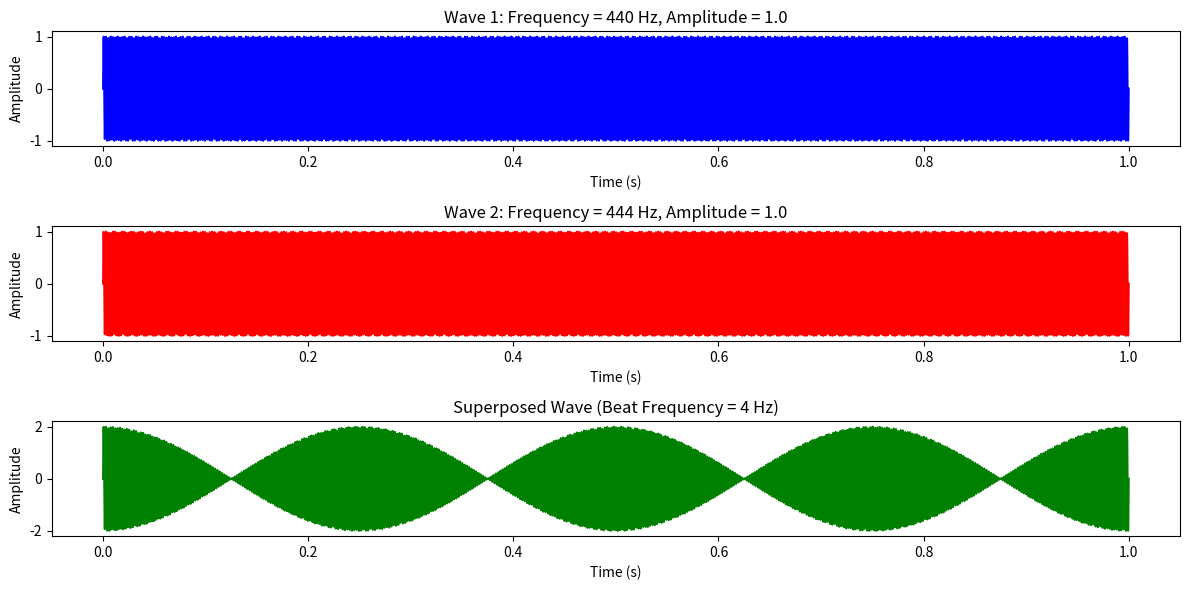
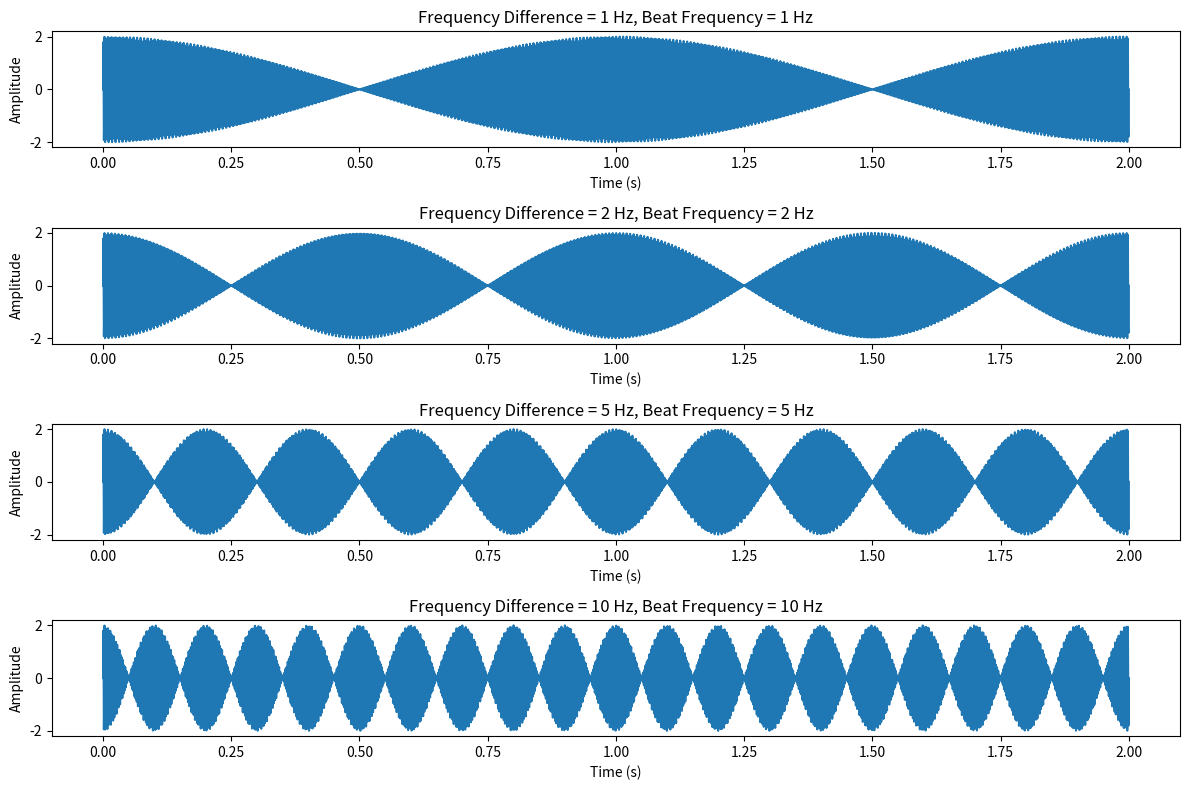
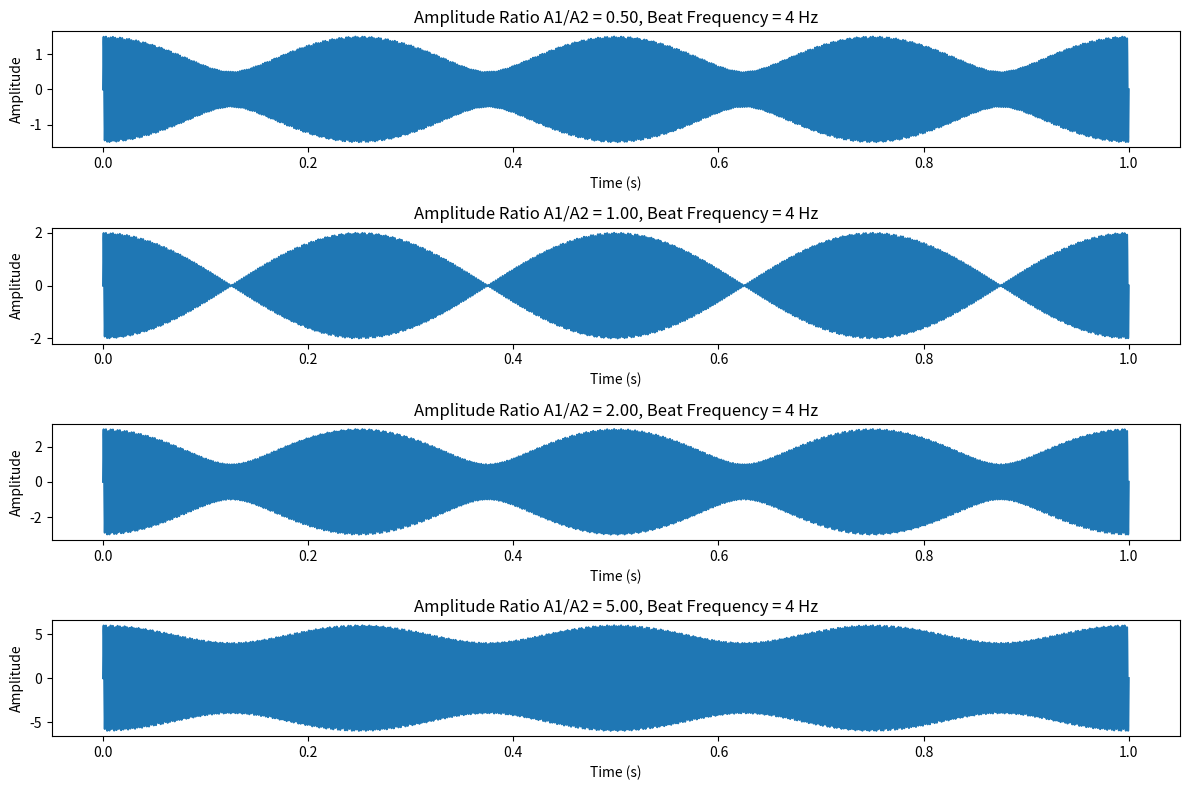

Recreate these plots in Python, in order.
import numpy as np
import matplotlib.pyplot as plt



def simulate_beat_frequency(f1=440, f2=444, A1=1.0, A2=1.0, t_start=0, t_end=1, num_points=5000, show_plot=True):
    """
    任务1: 拍频现象的数值模拟
    参数说明:
        f1, f2: 两个波的频率(Hz)
        A1, A2: 两个波的振幅
        t_start, t_end: 时间范围(s)
        num_points: 采样点数
    """
    # 生成时间范围
    t = np.linspace(t_start, t_end, num_points)

    # 生成两个正弦波
    wave1 = A1 * np.sin(2 * np.pi * f1 * t)
    wave2 = A2 * np.sin(2 * np.pi * f2 * t)

    # 叠加两个波
    superposed_wave = wave1 + wave2

    # 计算拍频
    beat_frequency = abs(f2 - f1)

    # 绘制图像
    if show_plot:
        plt.figure(figsize=(12, 6))

        # 绘制第一个波
        plt.subplot(3, 1, 1)
        plt.plot(t, wave1, color='blue')
        plt.title(f'Wave 1: Frequency = {f1} Hz, Amplitude = {A1}')
        plt.xlabel('Time (s)')
        plt.ylabel('Amplitude')

        # 绘制第二个波
        plt.subplot(3, 1, 2)
        plt.plot(t, wave2, color='red')
        plt.title(f'Wave 2: Frequency = {f2} Hz, Amplitude = {A2}')
        plt.xlabel('Time (s)')
        plt.ylabel('Amplitude')

        # 绘制叠加波
        plt.subplot(3, 1, 3)
        plt.plot(t, superposed_wave, color='green')
        plt.title(f'Superposed Wave (Beat Frequency = {beat_frequency} Hz)')
        plt.xlabel('Time (s)')
        plt.ylabel('Amplitude')

        plt.tight_layout()
        plt.show()

    return t, superposed_wave, beat_frequency


def parameter_sensitivity_analysis():
    """
    任务2: 参数敏感性分析
    需要完成:
    1. 分析不同频率差对拍频的影响
    2. 分析不同振幅比例对拍频的影响
    """
    # 频率差分析
    plt.figure(1, figsize=(12, 8))
    delta_fs = [1, 2, 5, 10]
    for i, df in enumerate(delta_fs):
        f2 = 440 + df
        t, wave, beat_freq = simulate_beat_frequency(f1=440, f2=f2, t_end=2, show_plot=False)
        plt.subplot(len(delta_fs), 1, i + 1)
        plt.plot(t, wave)
        plt.title(f'Frequency Difference = {df} Hz, Beat Frequency = {beat_freq} Hz')
        plt.xlabel('Time (s)')
        plt.ylabel('Amplitude')
    plt.tight_layout()

    # 振幅比例分析
    plt.figure(2, figsize=(12, 8))
    A_params = [(0.5, 1), (1, 1), (2, 1), (5, 1)]
    for i, (A1, A2) in enumerate(A_params):
        t, wave, beat_freq = simulate_beat_frequency(f1=440, f2=444, A1=A1, A2=A2, show_plot=False)
        plt.subplot(len(A_params), 1, i + 1)
        plt.plot(t, wave)
        plt.title(f'Amplitude Ratio A1/A2 = {A1 / A2:.2f}, Beat Frequency = {beat_freq} Hz')
        plt.xlabel('Time (s)')
        plt.ylabel('Amplitude')
    plt.tight_layout()
    plt.show()


if __name__ == "__main__":
    # 示例调用
    print("=== 任务1: 基本拍频模拟 ===")
    t, wave, beat_freq = simulate_beat_frequency()
    print(f"计算得到的拍频为: {beat_freq} Hz")

    print("\n=== 任务2: 参数敏感性分析 ===")
    parameter_sensitivity_analysis()
